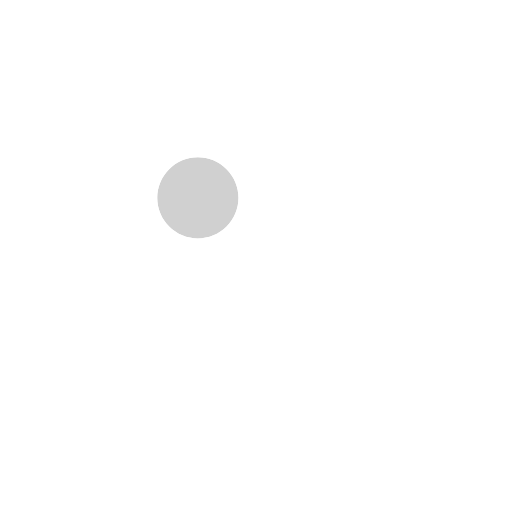
t = 0.00 s
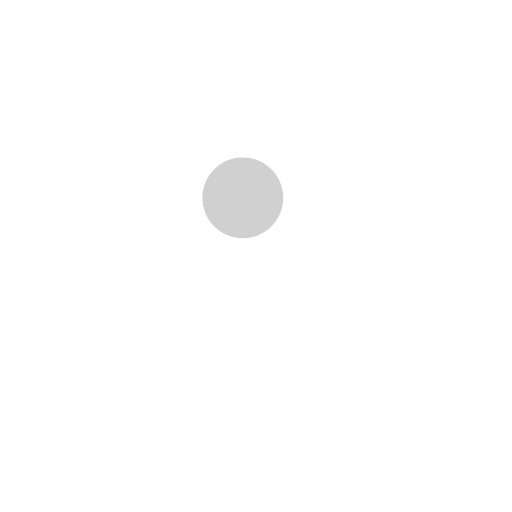
t = 0.27 s
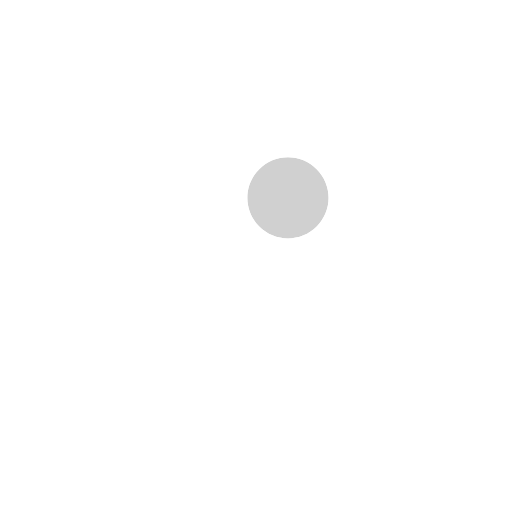
t = 0.54 s
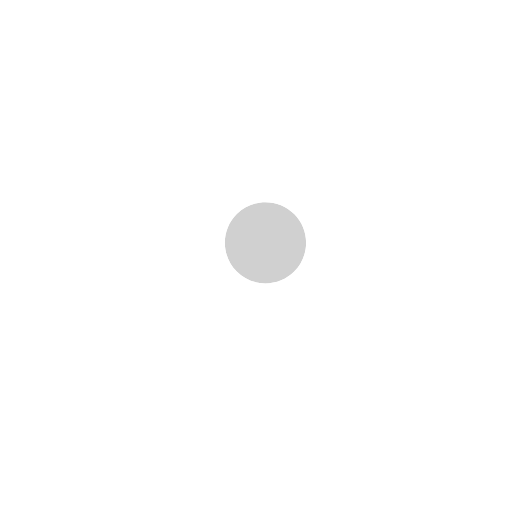
t = 0.81 s
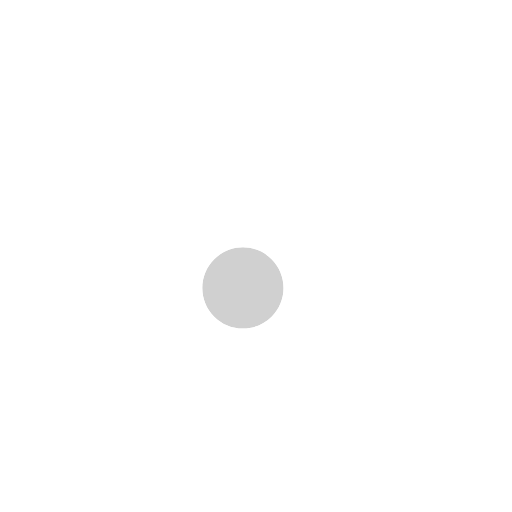
t = 1.08 s
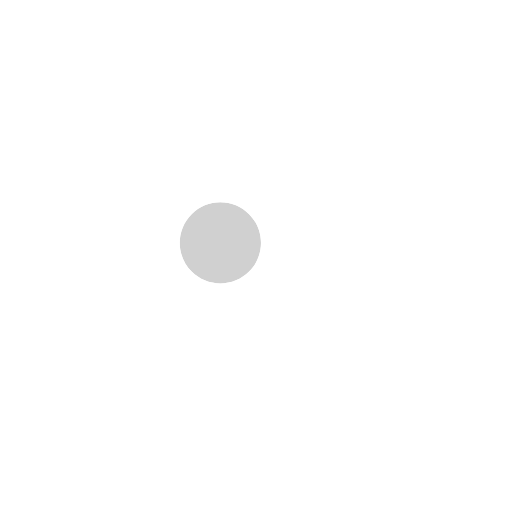
t = 1.36 s

The animated SVG that drew these frames (rendered in a browser with its animation timeline set to each time). Animation: 1 SMIL element (animateTransform=1); one cycle of 1.64 s, repeats indefinitely.

<?xml version="1.0" encoding="utf-8"?>
<svg xmlns="http://www.w3.org/2000/svg" xmlns:xlink="http://www.w3.org/1999/xlink" style="margin: auto; background: none; display: block; shape-rendering: auto;" width="200px" height="200px" viewBox="0 0 100 100" preserveAspectRatio="xMidYMid">
<g transform="translate(50 50)">
  <g transform="scale(0.44)">
    <g transform="translate(-50 -50)">
      <g>
        <animateTransform attributeName="transform" type="translate" repeatCount="indefinite" dur="1.639344262295082s" values="-20 -20;20 -20;0 20;-20 -20" keyTimes="0;0.33;0.66;1"></animateTransform>
        <path fill="#d0d0d0" d="M44.19 26.158c-4.817 0-9.345 1.876-12.751 5.282c-3.406 3.406-5.282 7.934-5.282 12.751 c0 4.817 1.876 9.345 5.282 12.751c3.406 3.406 7.934 5.282 12.751 5.282s9.345-1.876 12.751-5.282 c3.406-3.406 5.282-7.934 5.282-12.751c0-4.817-1.876-9.345-5.282-12.751C53.536 28.033 49.007 26.158 44.19 26.158z"></path>
        <path fill="#ffffff" d="M78.712 72.492L67.593 61.373l-3.475-3.475c1.621-2.352 2.779-4.926 3.475-7.596c1.044-4.008 1.044-8.23 0-12.238 c-1.048-4.022-3.146-7.827-6.297-10.979C56.572 22.362 50.381 20 44.19 20C38 20 31.809 22.362 27.085 27.085 c-9.447 9.447-9.447 24.763 0 34.21C31.809 66.019 38 68.381 44.19 68.381c4.798 0 9.593-1.425 13.708-4.262l9.695 9.695 l4.899 4.899C73.351 79.571 74.476 80 75.602 80s2.251-0.429 3.11-1.288C80.429 76.994 80.429 74.209 78.712 72.492z M56.942 56.942 c-3.406 3.406-7.934 5.282-12.751 5.282s-9.345-1.876-12.751-5.282c-3.406-3.406-5.282-7.934-5.282-12.751 c0-4.817 1.876-9.345 5.282-12.751c3.406-3.406 7.934-5.282 12.751-5.282c4.817 0 9.345 1.876 12.751 5.282 c3.406 3.406 5.282 7.934 5.282 12.751C62.223 49.007 60.347 53.536 56.942 56.942z"></path>
      </g>
    </g>
  </g>
</g>
<!-- [ldio] generated by https://loading.io/ --></svg>
